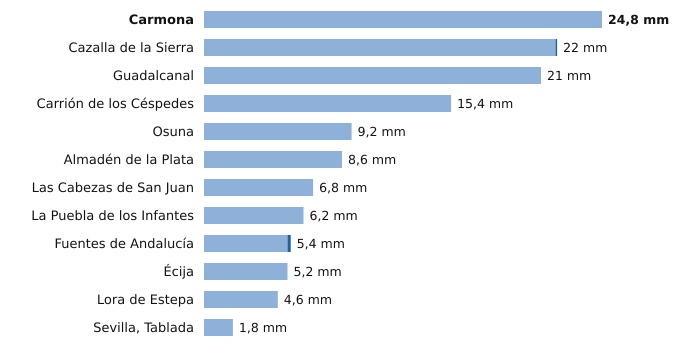

The data file committed next to this chart (first rows):
estacion, provincia, indicativo, mm_6_dias_anteriores, mm_hoy, mm_7_dias, horas_de_hoy
Carmona, Sevilla, 5702X, 24.8, 0.0, 24.8, 5
Cazalla de la Sierra, Sevilla, 5704B, 21.9, 0.1, 22.0, 6
Guadalcanal, Sevilla, 5726X, 21.0, 0.0, 21.0, 6
Carrión de los Céspedes, Sevilla, 5835X, 15.4, 0.0, 15.4, 5
Osuna, Sevilla, 5998X, 9.2, 0.0, 9.2, 5
Almadén de la Plata, Sevilla, 5733X, 8.6, 0.0, 8.6, 5
Las Cabezas de San Juan, Sevilla, 5891X, 6.8, 0.0, 6.8, 5
La Puebla de los Infantes, Sevilla, 5654X, 6.2, 0.0, 6.2, 6
Fuentes de Andalucía, Sevilla, 5656, 5.2, 0.2, 5.4, 5
Écija, Sevilla, 5641X, 5.2, 0.0, 5.2, 6
Lora de Estepa, Sevilla, 5612X, 4.6, 0.0, 4.6, 4
Sevilla, Tablada, Sevilla, 5790Y, 1.8, 0.0, 1.8, 6
